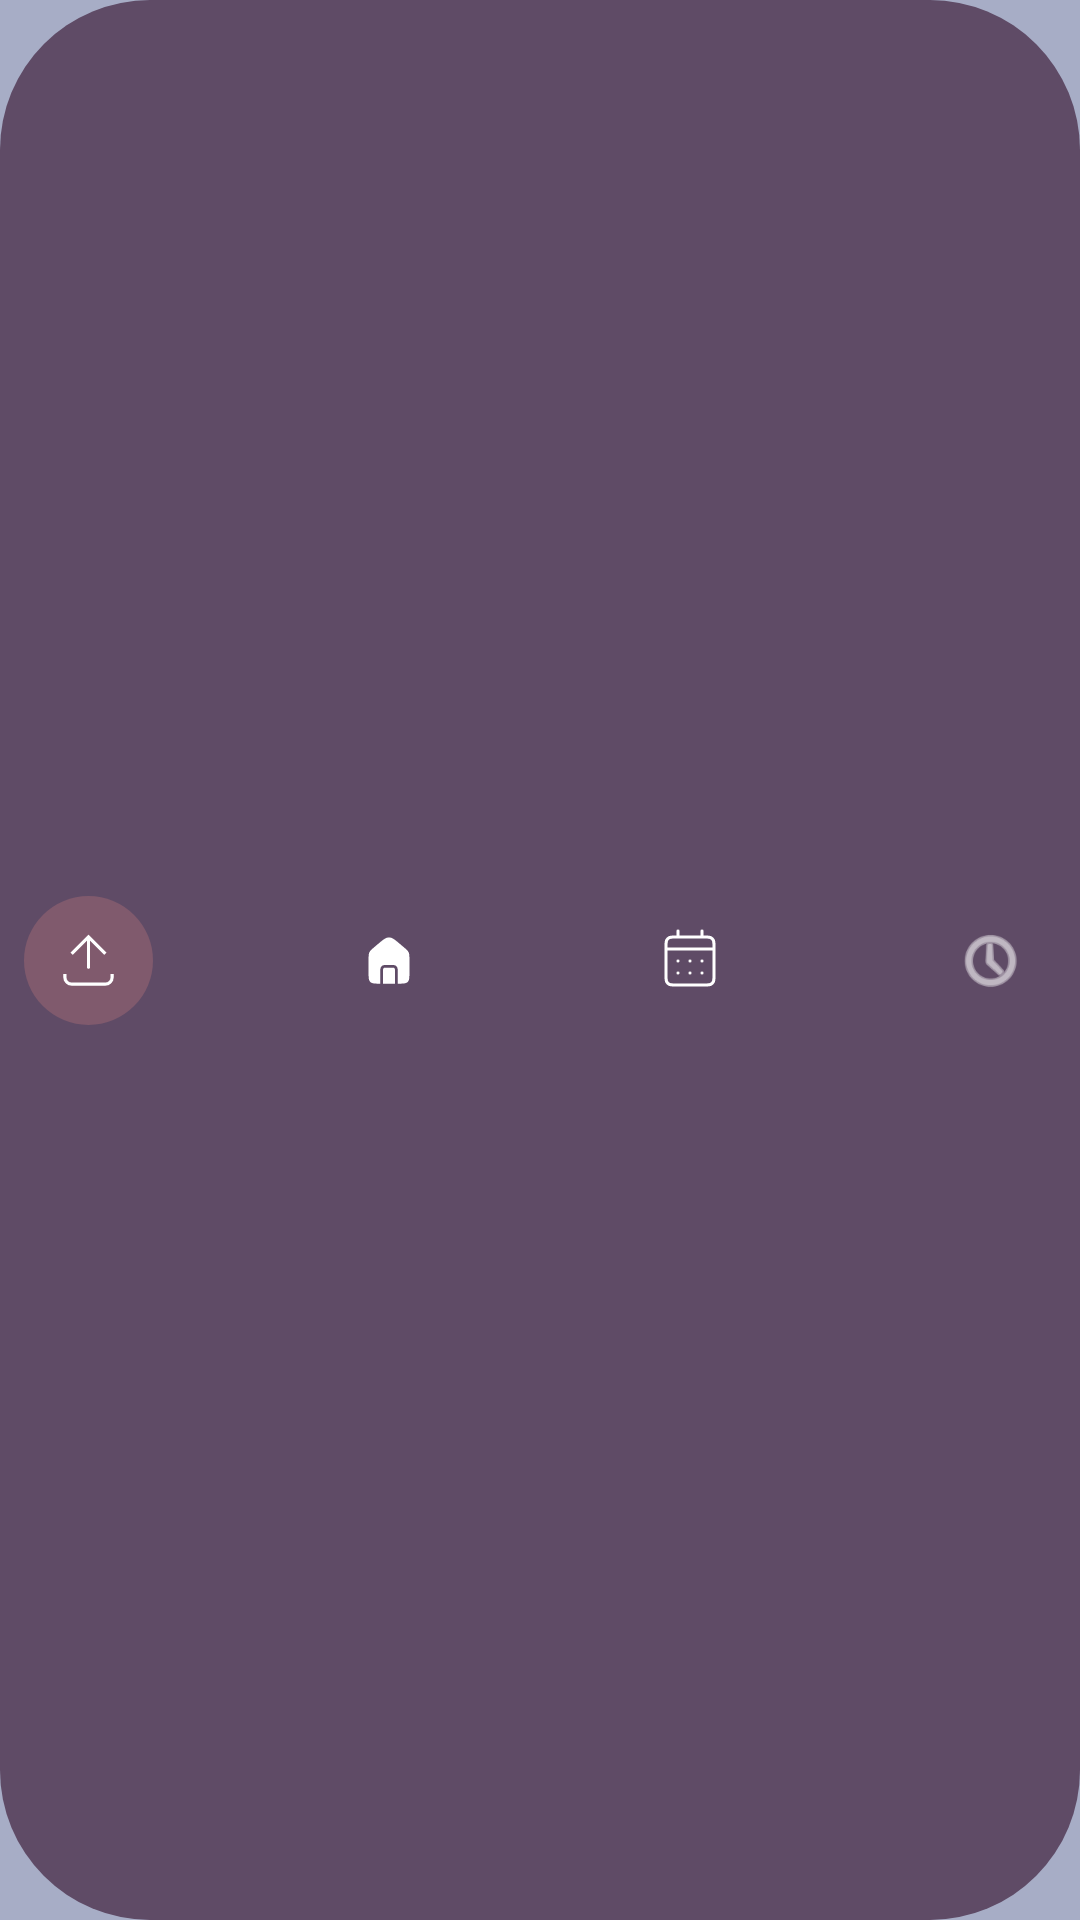

Layout XML and referenced resources for this Android screen:
<!-- AndroidManifest.xml: application theme Theme.B1gBr0ther -->
<!-- res/layout/menu_bar.xml -->
<?xml version="1.0" encoding="utf-8"?>
<androidx.constraintlayout.widget.ConstraintLayout xmlns:android="http://schemas.android.com/apk/res/android"
    xmlns:app="http://schemas.android.com/apk/res-auto"
    android:layout_width="match_parent"
    android:layout_height="wrap_content"
    android:background="@drawable/rounded_corners"
    android:backgroundTint="#5F4B66"
    android:padding="8dp">

    
    <FrameLayout
        android:id="@+id/exportPageMenuButton"
        android:layout_width="43dp"
        android:layout_height="43dp"
        android:clickable="true"
        android:foreground="?attr/selectableItemBackground"
        app:layout_constraintBottom_toBottomOf="parent"
        app:layout_constraintStart_toStartOf="parent"
        app:layout_constraintEnd_toStartOf="@id/dashboardPageMenuButton"
        app:layout_constraintHorizontal_chainStyle="spread_inside"
        app:layout_constraintTop_toTopOf="parent">

        <ImageView
            android:id="@+id/exportIcon"
            android:layout_width="match_parent"
            android:layout_height="match_parent"
            android:padding="8dp"
            android:tint="#FFFFFF"
            app:srcCompat="@drawable/export_icon" />
    </FrameLayout>

    
    <FrameLayout
        android:id="@+id/dashboardPageMenuButton"
        android:layout_width="43dp"
        android:layout_height="43dp"
        android:clickable="true"
        android:foreground="?attr/selectableItemBackground"
        app:layout_constraintBottom_toBottomOf="parent"
        app:layout_constraintStart_toEndOf="@id/exportPageMenuButton"
        app:layout_constraintEnd_toStartOf="@id/timesheetPageMenuButton"
        app:layout_constraintTop_toTopOf="parent">

        <ImageView
            android:id="@+id/dashboardIcon"
            android:layout_width="30dp"
            android:layout_height="35dp"
            android:layout_gravity="center"
            android:padding="8dp"
            android:tint="#FFFFFF"
            app:srcCompat="@drawable/dasboard_icon" />
    </FrameLayout>

    
    <FrameLayout
        android:id="@+id/timesheetPageMenuButton"
        android:layout_width="43dp"
        android:layout_height="43dp"
        android:clickable="true"
        android:foreground="?attr/selectableItemBackground"
        app:layout_constraintBottom_toBottomOf="parent"
        app:layout_constraintStart_toEndOf="@id/dashboardPageMenuButton"
        app:layout_constraintEnd_toStartOf="@id/statisticsPageMenuButton"
        app:layout_constraintTop_toTopOf="parent">

        <ImageView
            android:id="@+id/timesheetIcon"
            android:layout_width="40dp"
            android:layout_height="match_parent"
            android:layout_gravity="center"
            android:padding="8dp"
            android:tint="#FFFFFF"
            app:srcCompat="@drawable/timesheet_icon" />
    </FrameLayout>

    
    <FrameLayout
        android:id="@+id/statisticsPageMenuButton"
        android:layout_width="43dp"
        android:layout_height="43dp"
        android:clickable="true"
        android:foreground="?attr/selectableItemBackground"
        app:layout_constraintBottom_toBottomOf="parent"
        app:layout_constraintStart_toEndOf="@id/timesheetPageMenuButton"
        app:layout_constraintEnd_toEndOf="parent"
        app:layout_constraintTop_toTopOf="parent">

        <ImageView
            android:id="@+id/statisticsIcon"
            android:layout_width="40dp"
            android:layout_height="match_parent"
            android:layout_gravity="center"
            android:padding="8dp"
            android:tint="#FFFFFF"
            app:srcCompat="@android:drawable/ic_menu_recent_history" />
    </FrameLayout>

    
    <View
        android:id="@+id/selectedPage"
        android:layout_width="43dp"
        android:layout_height="43dp"
        android:background="@drawable/circle"
        android:backgroundTint="#805A6D"
        android:translationZ="-1dp"
        app:layout_constraintStart_toStartOf="@id/exportPageMenuButton"
        app:layout_constraintTop_toTopOf="@id/exportPageMenuButton" />

</androidx.constraintlayout.widget.ConstraintLayout>
<!-- resources referenced by this layout -->
<resources>
  <!-- drawable circle (drawable) -->
  <?xml version="1.0" encoding="utf-8"?>
  <shape xmlns:android="http://schemas.android.com/apk/res/android"
      android:shape="oval">
      <solid android:color="#5D4256" />
  </shape>
  <!-- drawable dasboard_icon (drawable) -->
  <vector xmlns:android="http://schemas.android.com/apk/res/android"
      android:width="30dp"
      android:height="34dp"
      android:viewportWidth="30"
      android:viewportHeight="34">
    <path
        android:pathData="M15,0.315C17.312,0.315 19.253,1.978 23.135,5.306L25.218,7.092C27.365,8.933 28.44,9.853 29.012,11.097C29.583,12.34 29.583,13.754 29.583,16.582V25.417C29.583,29.345 29.583,31.309 28.363,32.529C27.143,33.75 25.178,33.75 21.25,33.75H21.209V23.333C21.209,21.684 19.913,20.337 18.284,20.254L18.125,20.25H11.875C10.172,20.25 8.792,21.63 8.792,23.333V33.75H8.75C4.822,33.75 2.857,33.75 1.637,32.529C0.417,31.309 0.417,29.345 0.417,25.417V16.582C0.417,13.754 0.417,12.34 0.988,11.097C1.56,9.853 2.635,8.933 4.782,7.092L6.865,5.306C10.747,1.978 12.688,0.315 15,0.315ZM18.125,22.25L18.236,22.256C18.782,22.312 19.209,22.772 19.209,23.333V33.75H10.792V23.333C10.792,22.735 11.277,22.25 11.875,22.25H18.125Z"
        android:fillColor="#C1A8B5"/>
  </vector>
  <!-- drawable export_icon (drawable) -->
  <vector xmlns:android="http://schemas.android.com/apk/res/android"
      android:width="51dp"
      android:height="51dp"
      android:viewportWidth="51"
      android:viewportHeight="51">
    <path
        android:pathData="M25.5,10.625L24.793,9.918L25.5,9.211L26.207,9.918L25.5,10.625ZM26.5,29.75C26.5,30.302 26.052,30.75 25.5,30.75C24.948,30.75 24.5,30.302 24.5,29.75L26.5,29.75ZM14.875,21.25L14.168,20.543L24.793,9.918L25.5,10.625L26.207,11.332L15.582,21.957L14.875,21.25ZM25.5,10.625L26.207,9.918L36.832,20.543L36.125,21.25L35.418,21.957L24.793,11.332L25.5,10.625ZM25.5,10.625L26.5,10.625L26.5,29.75L25.5,29.75L24.5,29.75L24.5,10.625L25.5,10.625Z"
        android:fillColor="#C1A8B5"/>
    <path
        android:pathData="M10.625,34L10.625,36.125C10.625,38.472 12.528,40.375 14.875,40.375L36.125,40.375C38.472,40.375 40.375,38.472 40.375,36.125V34"
        android:strokeWidth="2"
        android:fillColor="#00000000"
        android:strokeColor="#C1A8B5"/>
  </vector>
  <!-- drawable rounded_corners (drawable) -->
  <?xml version="1.0" encoding="utf-8"?>
  <shape xmlns:android="http://schemas.android.com/apk/res/android">
      <corners android:radius="50dp"/>
      <solid android:color="#5F4B66"/>
  </shape>
  <style name="Theme.B1gBr0ther" parent="Theme.B1gBr0ther.Light">
          
          <item name="android:statusBarColor">@color/dashboard_background</item>
          <item name="android:navigationBarColor">@color/dashboard_background</item>
          <item name="android:windowLightStatusBar">false</item>
          <item name="android:windowLightNavigationBar">false</item>
      </style>
  <style name="Theme.B1gBr0ther.Light" parent="Theme.MaterialComponents.DayNight.NoActionBar">
          <item name="colorPrimary">#5F4B66</item>
          <item name="colorPrimaryDark">#4A3D52</item>
          <item name="colorAccent">#5F4B66</item>
          <item name="android:colorBackground">#A7ADC6</item>
          <item name="android:textColor">#000000</item>
          <item name="android:textColorPrimary">#000000</item>
          <item name="android:textColorSecondary">#757575</item>
          <item name="cardBackgroundColor">#8797AF</item>
          <item name="buttonTextColor">#C1A8B5</item>
      </style>
  <color name="dashboard_background">#A7ADC6</color>
</resources>
